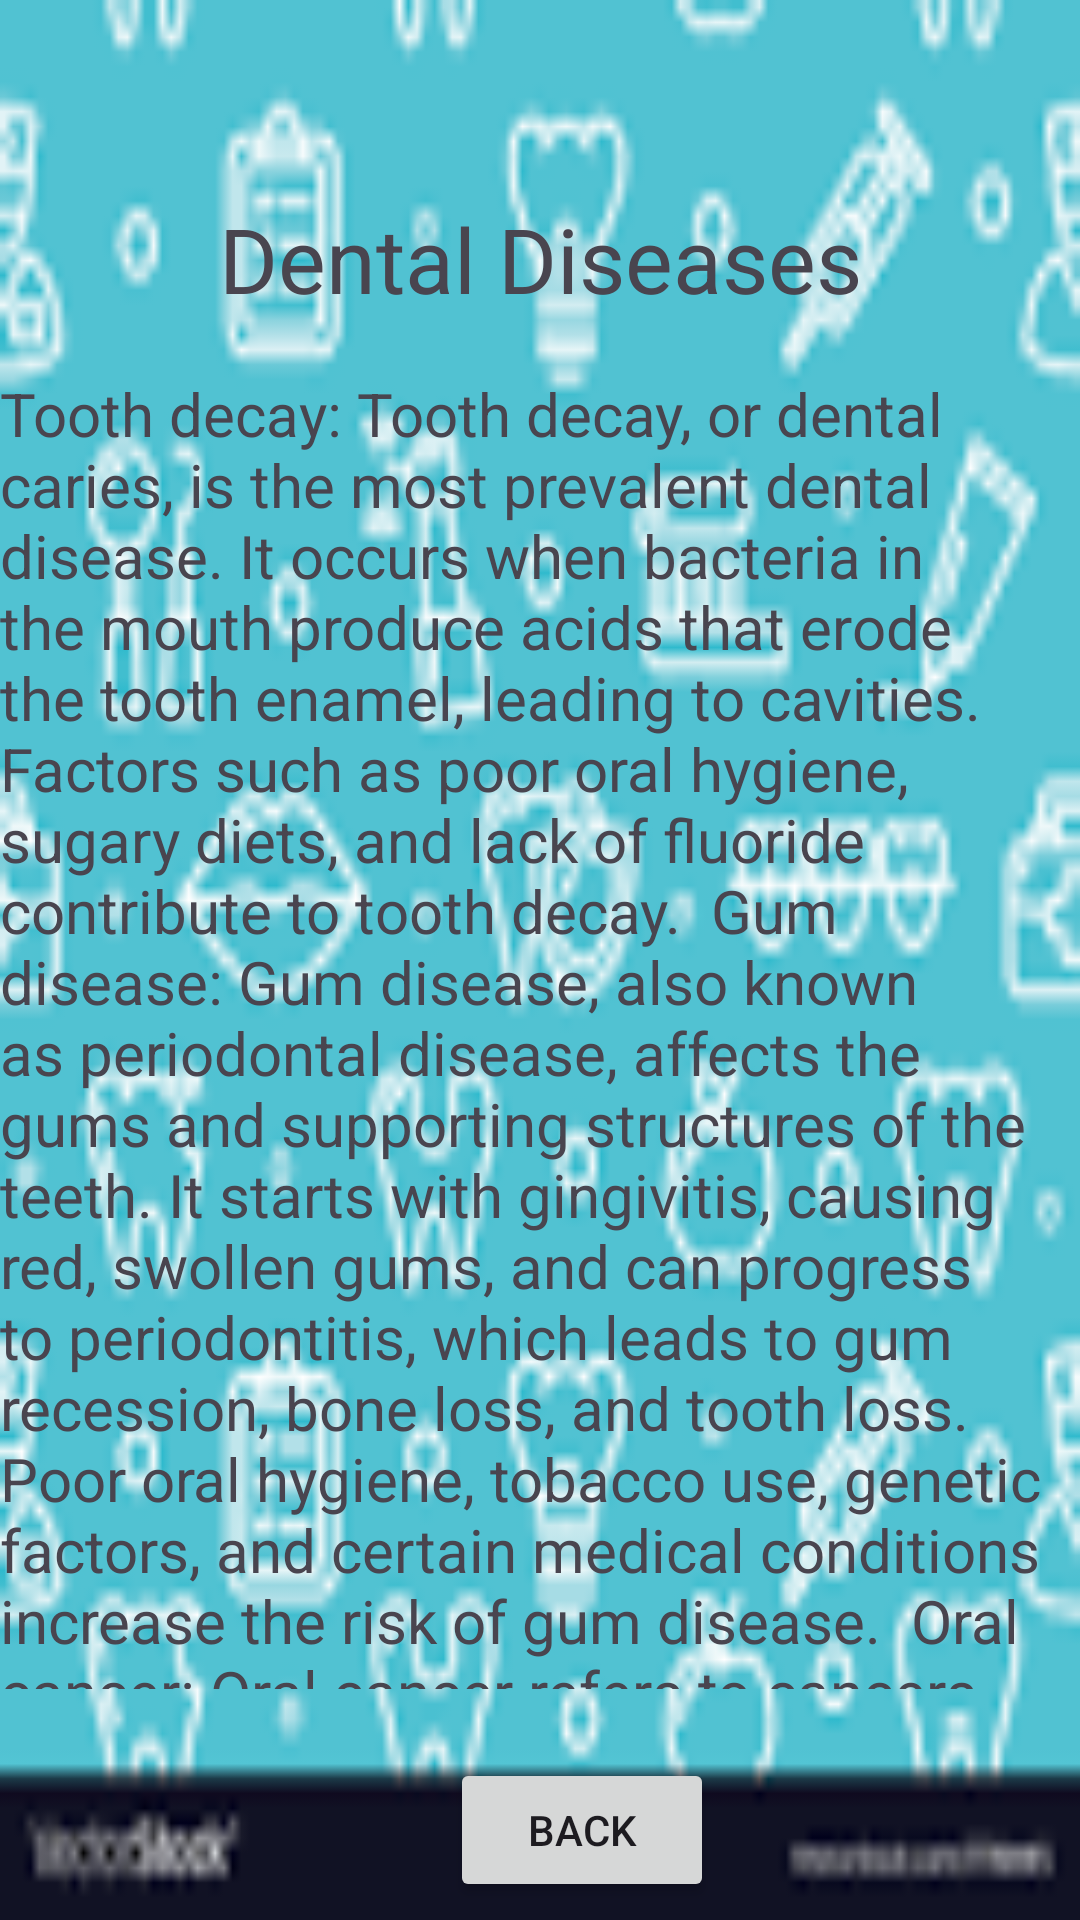

Write the Android layout XML for this screen, with the resource values it uses.
<!-- AndroidManifest.xml: application theme Theme.BrightSmile -->
<!-- res/layout/activity_dental_diseases.xml -->
<?xml version="1.0" encoding="utf-8"?>
<androidx.constraintlayout.widget.ConstraintLayout xmlns:android="http://schemas.android.com/apk/res/android"
    xmlns:app="http://schemas.android.com/apk/res-auto"
    xmlns:tools="http://schemas.android.com/tools"
    android:layout_width="match_parent"
    android:layout_height="match_parent"
    android:background="@drawable/ddd"
    tools:context=".DentalDiseasesActivity">

    <TextView
        android:id="@+id/Diseases"
        android:layout_width="wrap_content"
        android:layout_height="wrap_content"
        android:layout_marginTop="66dp"
        android:layout_marginBottom="18dp"
        android:text="Dental Diseases"
        android:textSize="30sp"
        app:layout_constraintBottom_toTopOf="@+id/List_Diseases"
        app:layout_constraintEnd_toEndOf="parent"
        app:layout_constraintStart_toStartOf="parent"
        app:layout_constraintTop_toTopOf="parent" />

    <TextView
        android:id="@+id/List_Diseases"
        android:layout_width="0dp"
        android:layout_height="0dp"


        android:layout_marginBottom="23dp"
        android:text="Tooth decay: Tooth decay, or dental caries, is the most prevalent dental disease. It occurs when bacteria in the mouth produce acids that erode the tooth enamel, leading to cavities. Factors such as poor oral hygiene, sugary diets, and lack of fluoride contribute to tooth decay.

Gum disease: Gum disease, also known as periodontal disease, affects the gums and supporting structures of the teeth. It starts with gingivitis, causing red, swollen gums, and can progress to periodontitis, which leads to gum recession, bone loss, and tooth loss. Poor oral hygiene, tobacco use, genetic factors, and certain medical conditions increase the risk of gum disease.

Oral cancer: Oral cancer refers to cancers that develop in the mouth, including the lips, tongue, cheeks, and throat. Risk factors include tobacco and alcohol use, human papillomavirus (HPV) infection, poor diet, and sun exposure. Early detection and treatment are crucial for improving outcomes.

Tooth sensitivity: Tooth sensitivity occurs when the tooth's protective enamel wears down, exposing the underlying dentin. This can cause discomfort or pain when consuming hot, cold, sweet, or acidic foods and drinks. Brushing too hard, gum recession, tooth decay, and gum disease can contribute to tooth sensitivity."
        android:textSize="20sp"
        app:layout_constraintBottom_toTopOf="@+id/btn_Diseases"
        app:layout_constraintEnd_toEndOf="parent"
        app:layout_constraintStart_toStartOf="parent"
        app:layout_constraintTop_toBottomOf="@+id/Diseases" />

    <Button
        android:id="@+id/btn_Diseases"
        android:layout_width="wrap_content"
        android:layout_height="wrap_content"
        android:layout_marginStart="150dp"
        android:layout_marginBottom="6dp"
        android:text="Back"
        app:layout_constraintBottom_toBottomOf="parent"
        app:layout_constraintStart_toStartOf="parent"
        app:layout_constraintTop_toBottomOf="@+id/List_Diseases" />


</androidx.constraintlayout.widget.ConstraintLayout>
<!-- resources referenced by this layout -->
<resources>
  <!-- drawable ddd: png bitmap (drawable, 5247 bytes) -->
  <style name="Theme.BrightSmile" parent="Base.Theme.BrightSmile" />
  <style name="Base.Theme.BrightSmile" parent="Theme.Material3.DayNight.NoActionBar">
          
          
      </style>
</resources>
